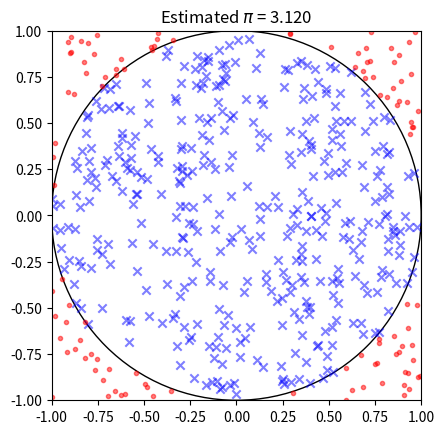
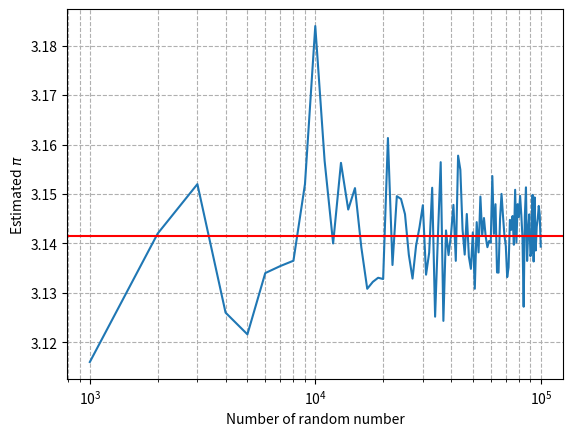

Write Python code to recreate these figures, in order.


###############
# Authored by Weisheng Jiang
# Book 5  |  From Basic Arithmetic to Machine Learning
# Published and copyrighted by Tsinghua University Press
# Beijing, China, 2022
###############

import numpy as np
import matplotlib.pyplot as plt

X = np.random.uniform(-1, 1, size = (500,2))
x = X[:,0]
y = X[:,1]

masks = np.sqrt(x**2 + y**2) < 1

pi_est = 4 * sum(masks)/len(x)

fig, ax = plt.subplots()

# plot a unit circle
circ = plt.Circle((0, 0), radius=1, edgecolor='k', facecolor='None')
ax.add_patch(circ)

# plot data inside the circle
plt.scatter(x[masks], y[masks], marker="x", alpha=0.5, color = 'b')

# plot data outside the circle
plt.scatter(x[~masks], y[~masks], marker=".", alpha=0.5, color = 'r')
plt.axis('scaled')
plt.title('Estimated $\pi$ = %1.3f' %(pi_est))
plt.xlim(-1, 1)
plt.ylim(-1, 1)

# define a function of estimating pi

def est_pi(n):
    X = np.random.uniform(-1, 1, size = (int(n),2))
    x = X[:,0]
    y = X[:,1]
    
    masks = np.sqrt(x**2 + y**2) < 1
    
    pi_est = 4 * sum(masks)/len(x)
    
    return pi_est

n_array = np.linspace(1000,1000*100,100)

est_pi_array = np.empty(len(n_array))

# convergence of estimated pi

i = 0
for n in n_array:
    pi_est = est_pi(n)
    est_pi_array[i] = pi_est
    i = i + 1

fig, ax = plt.subplots()

plt.semilogx(n_array, est_pi_array)
plt.xlabel("Number of random number")
plt.ylabel("Estimated $\pi$")
plt.axhline(np.pi, color="r");

plt.grid(True, which="both", ls="--")
